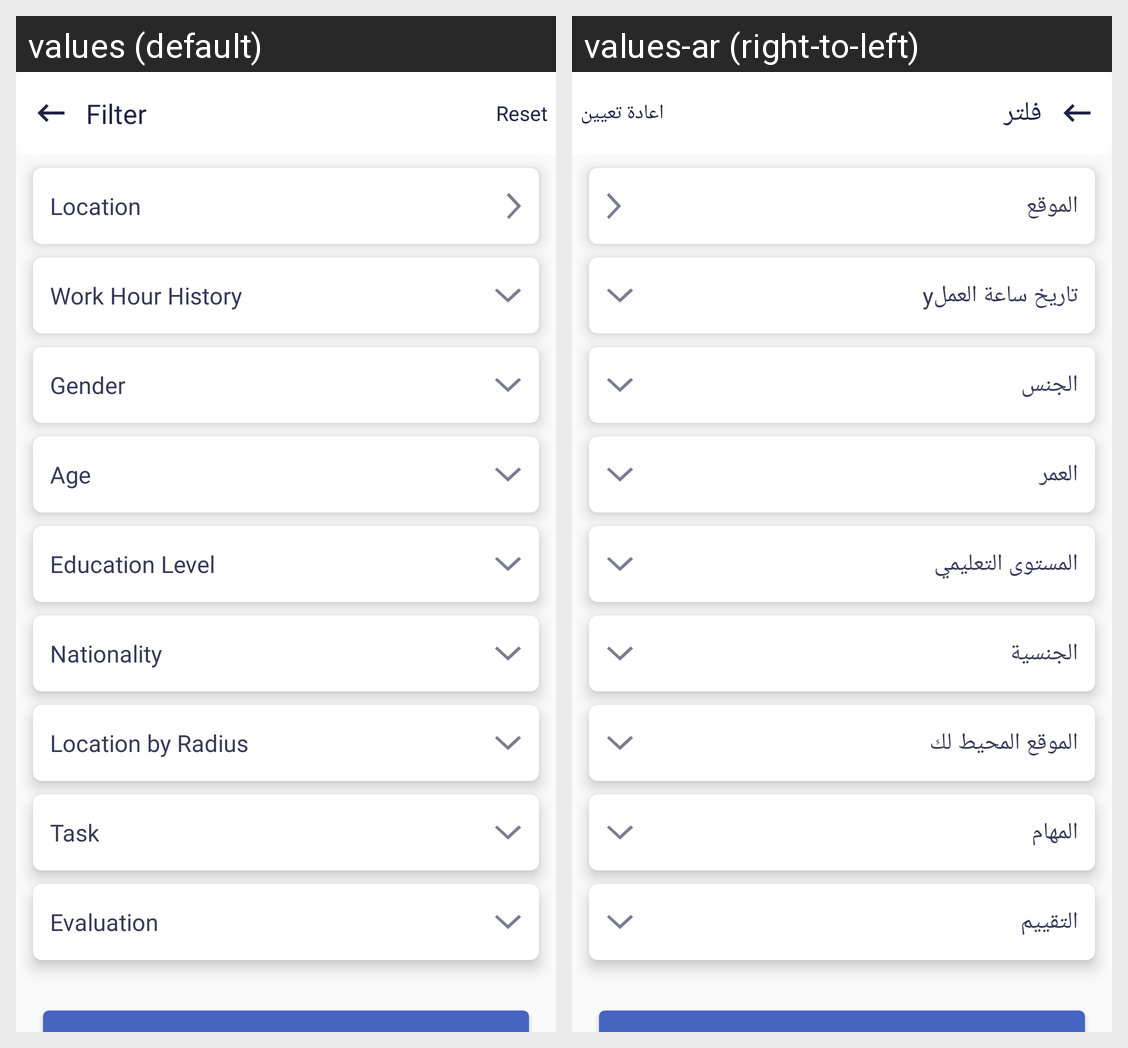

The Android screen above is rendered under two locales of the same app. Produce the string resources it draws, with the default and per-locale values.
Android screen res/layout/activity_applicant_filter.xml rendered under 2 locales, left to right: values (default), values-ar (right-to-left). Device: Nexus 5 (rendered at 1080×1920; each locale shown at half size, 540×960, under a caption strip naming it); theme AppTheme.NoActionBar.
Strings drawn on this screen, with the default value and each locale's value (text and hints the layout hard-codes, and strings that could not be matched under every locale, appear in the picture but are not listed):

filter
  values: Filter
  values-ar: فلتر

reset
  values: Reset
  values-ar: اعادة تعيين

location
  values: Location
  values-ar: الموقع

work_history
  values: Work Hour History
  values-ar: تاريخ ساعة العملy

gender
  values: Gender
  values-ar: الجنس

age
  values: Age
  values-ar: العمر

education_levels
  values: Education Level
  values-ar: المستوى التعليمي

nationality
  values: Nationality
  values-ar: الجنسية

loc_by_radious
  values: Location by Radius
  values-ar: الموقع المحيط لك

task
  values: Task
  values-ar: المهام

evaluation
  values: Evaluation
  values-ar: التقييم
